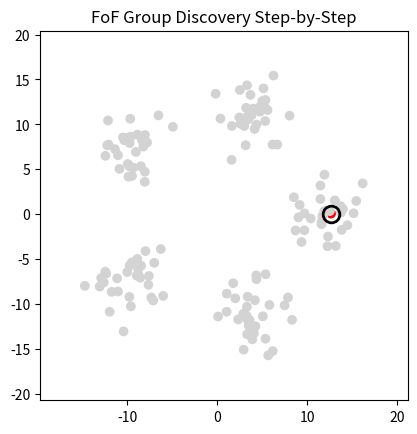

This chart was generated by the following Python code:
import numpy as np
import matplotlib.pyplot as plt
import matplotlib.animation as animation
from scipy.spatial import KDTree

# Parameters
n_groups = 5
points_per_group = 30
linking_length = 3
colors = ['red', 'blue', 'green', 'orange', 'purple', 'cyan', 'magenta']

# Generate well-separated groups on a circle
angles = np.linspace(0, 2*np.pi, n_groups, endpoint=False)
radius = 12
centers = np.column_stack((radius * np.cos(angles), radius * np.sin(angles)))

points = []
for center in centers:
    points.append(np.random.normal(loc=center, scale=2.0, size=(points_per_group, 2)))
points = np.vstack(points)

# FoF setup
tree = KDTree(points)
n_points = len(points)
visited = np.zeros(n_points, dtype=bool)
group_labels = -1 * np.ones(n_points, dtype=int)
group_id = 0

# Track step-by-step animation
frame_sequence = []

for i in range(n_points):
    if not visited[i]:
        queue = [i]
        while queue:
            idx = queue.pop(0)
            if visited[idx]:
                continue
            visited[idx] = True
            group_labels[idx] = group_id
            frame_sequence.append((idx, group_id))  # Log each step
            neighbors = tree.query_ball_point(points[idx], linking_length)
            for nbr in neighbors:
                if not visited[nbr]:
                    queue.append(nbr)
        group_id += 1

# Plot setup
fig, ax = plt.subplots()
sc = ax.scatter(points[:, 0], points[:, 1], c='lightgrey')
highlight, = ax.plot([], [], 'o', color='black', markersize=12, markerfacecolor='none', markeredgewidth=2)
ax.set_title("FoF Group Discovery Step-by-Step")
ax.set_aspect('equal')
ax.set_xlim(points[:, 0].min() - 5, points[:, 0].max() + 5)
ax.set_ylim(points[:, 1].min() - 5, points[:, 1].max() + 5)

# Color memory
final_colors = ['lightgrey'] * n_points

def animate(i):
    if i >= len(frame_sequence):
        return sc, highlight

    idx, gid = frame_sequence[i]
    color = colors[gid % len(colors)]
    final_colors[idx] = color

    # Update point colors
    sc.set_color(final_colors)

    # Highlight current search index
    highlight.set_data([points[idx, 0]], [points[idx, 1]])

    return sc, highlight

ani = animation.FuncAnimation(
    fig, animate, frames=len(frame_sequence) + 10, interval=100, blit=True, repeat=False
)

plt.show()
